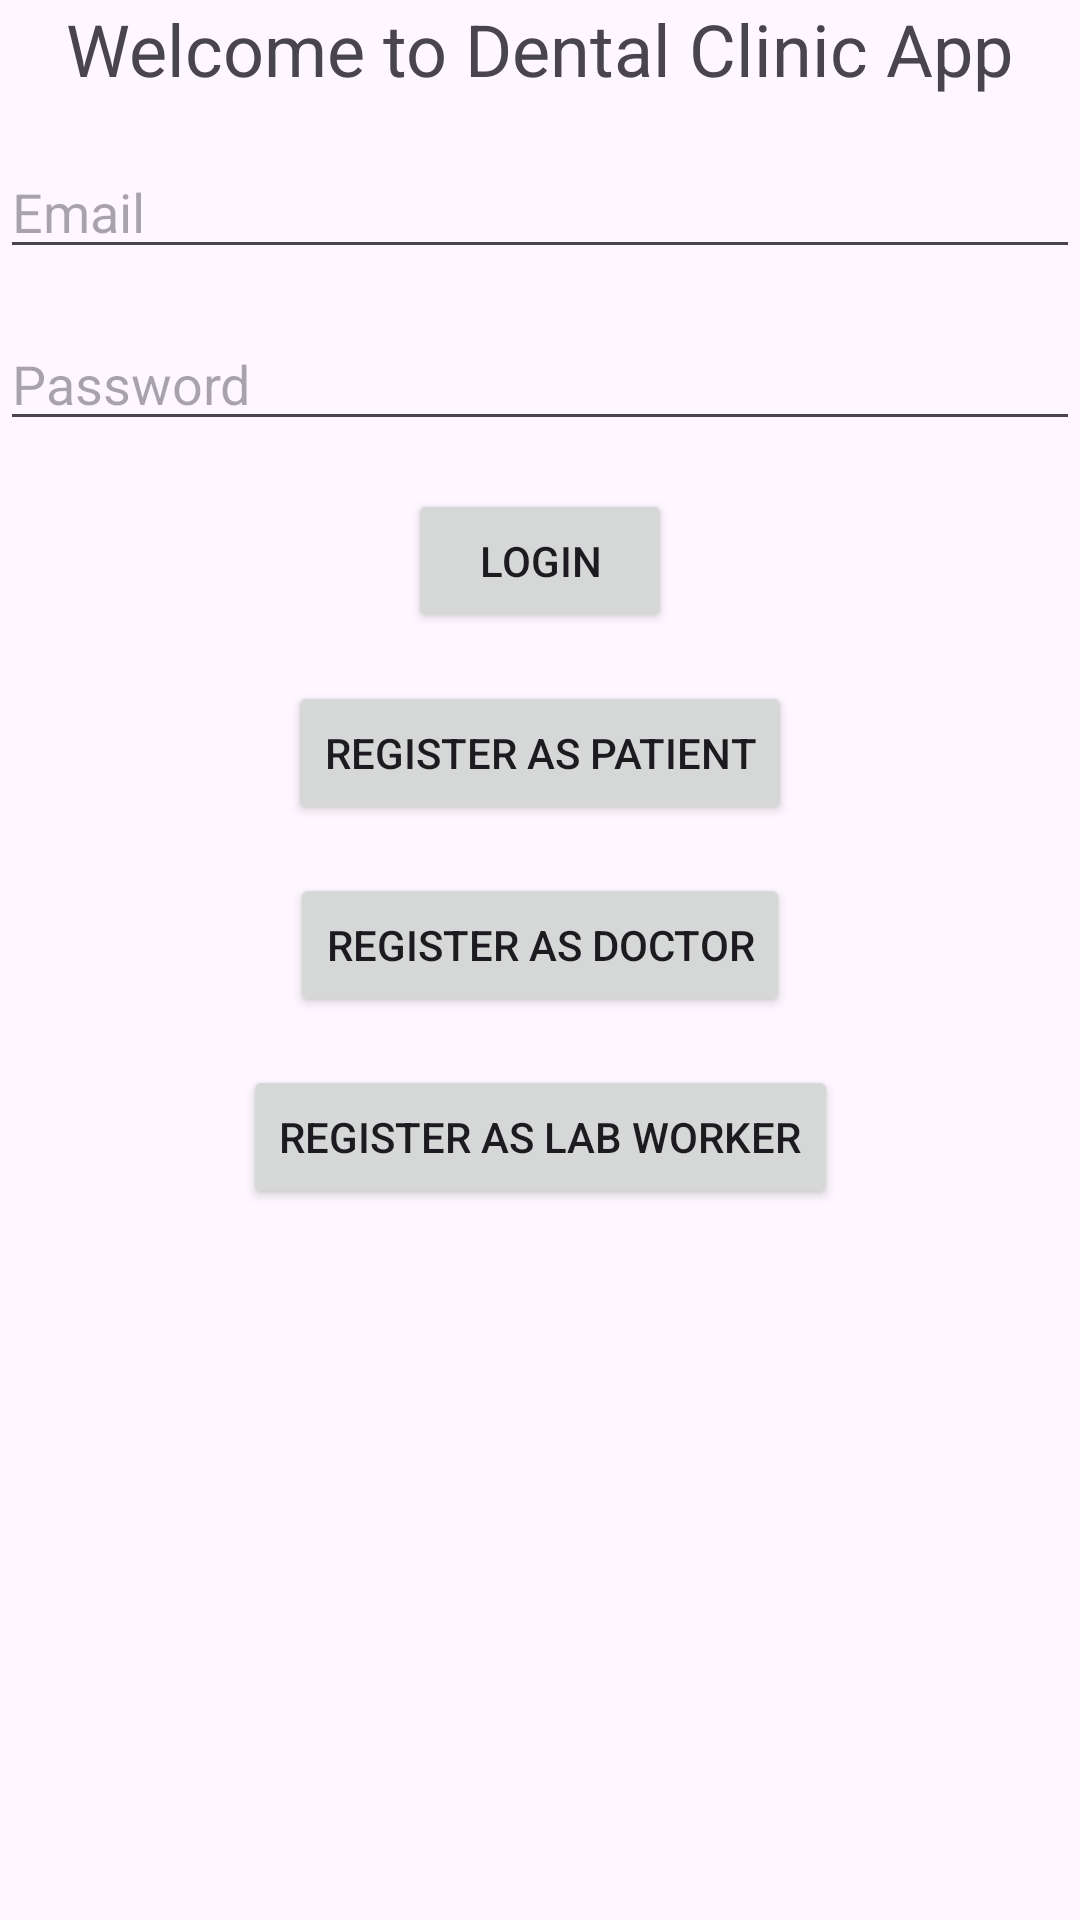

Layout XML and referenced resources for this Android screen:
<!-- AndroidManifest.xml: application theme Theme.Dentalclinic -->
<!-- res/layout/activity_main.xml -->
<?xml version="1.0" encoding="utf-8"?>
<androidx.constraintlayout.widget.ConstraintLayout
    xmlns:android="http://schemas.android.com/apk/res/android"
    xmlns:app="http://schemas.android.com/apk/res-auto"
    xmlns:tools="http://schemas.android.com/tools"
    android:layout_width="match_parent"
    android:layout_height="match_parent"
    tools:context=".MainActivity">

    <TextView
        android:id="@+id/welcomeMessage"
        android:layout_width="wrap_content"
        android:layout_height="wrap_content"
        android:text="Welcome to Dental Clinic App"
        android:textSize="24sp"
        app:layout_constraintTop_toTopOf="parent"
        app:layout_constraintStart_toStartOf="parent"
        app:layout_constraintEnd_toEndOf="parent" />

    <EditText
        android:id="@+id/editTextEmail"
        android:layout_width="match_parent"
        android:layout_height="wrap_content"
        android:hint="Email"
        app:layout_constraintTop_toBottomOf="@+id/welcomeMessage"
        app:layout_constraintStart_toStartOf="parent"
        app:layout_constraintEnd_toEndOf="parent"
        android:layout_marginTop="16dp" />

    <EditText
        android:id="@+id/editTextPassword"
        android:layout_width="match_parent"
        android:layout_height="wrap_content"
        android:hint="Password"
        android:inputType="textPassword"
        app:layout_constraintTop_toBottomOf="@+id/editTextEmail"
        app:layout_constraintStart_toStartOf="parent"
        app:layout_constraintEnd_toEndOf="parent"
        android:layout_marginTop="16dp" />

    <Button
        android:id="@+id/buttonLogin"
        android:layout_width="wrap_content"
        android:layout_height="wrap_content"
        android:text="Login"
        app:layout_constraintTop_toBottomOf="@+id/editTextPassword"
        app:layout_constraintStart_toStartOf="parent"
        app:layout_constraintEnd_toEndOf="parent"
        android:layout_marginTop="16dp" />

    <Button
        android:id="@+id/buttonPatientRegistration"
        android:layout_width="wrap_content"
        android:layout_height="wrap_content"
        android:text="Register as Patient"
        app:layout_constraintTop_toBottomOf="@+id/buttonLogin"
        app:layout_constraintStart_toStartOf="parent"
        app:layout_constraintEnd_toEndOf="parent"
        android:layout_marginTop="16dp" />

    <Button
        android:id="@+id/buttonDoctorRegistration"
        android:layout_width="wrap_content"
        android:layout_height="wrap_content"
        android:text="Register as Doctor"
        app:layout_constraintTop_toBottomOf="@+id/buttonPatientRegistration"
        app:layout_constraintStart_toStartOf="parent"
        app:layout_constraintEnd_toEndOf="parent"
        android:layout_marginTop="16dp" />

    <Button
        android:id="@+id/buttonLabWorkerRegistration"
        android:layout_width="wrap_content"
        android:layout_height="wrap_content"
        android:text="Register as Lab Worker"
        app:layout_constraintTop_toBottomOf="@+id/buttonDoctorRegistration"
        app:layout_constraintStart_toStartOf="parent"
        app:layout_constraintEnd_toEndOf="parent"
        android:layout_marginTop="16dp" />

</androidx.constraintlayout.widget.ConstraintLayout>
<!-- resources referenced by this layout -->
<resources>
  <style name="Theme.Dentalclinic" parent="Base.Theme.Dentalclinic" />
  <style name="Base.Theme.Dentalclinic" parent="Theme.Material3.DayNight.NoActionBar">
          
          
      </style>
</resources>
